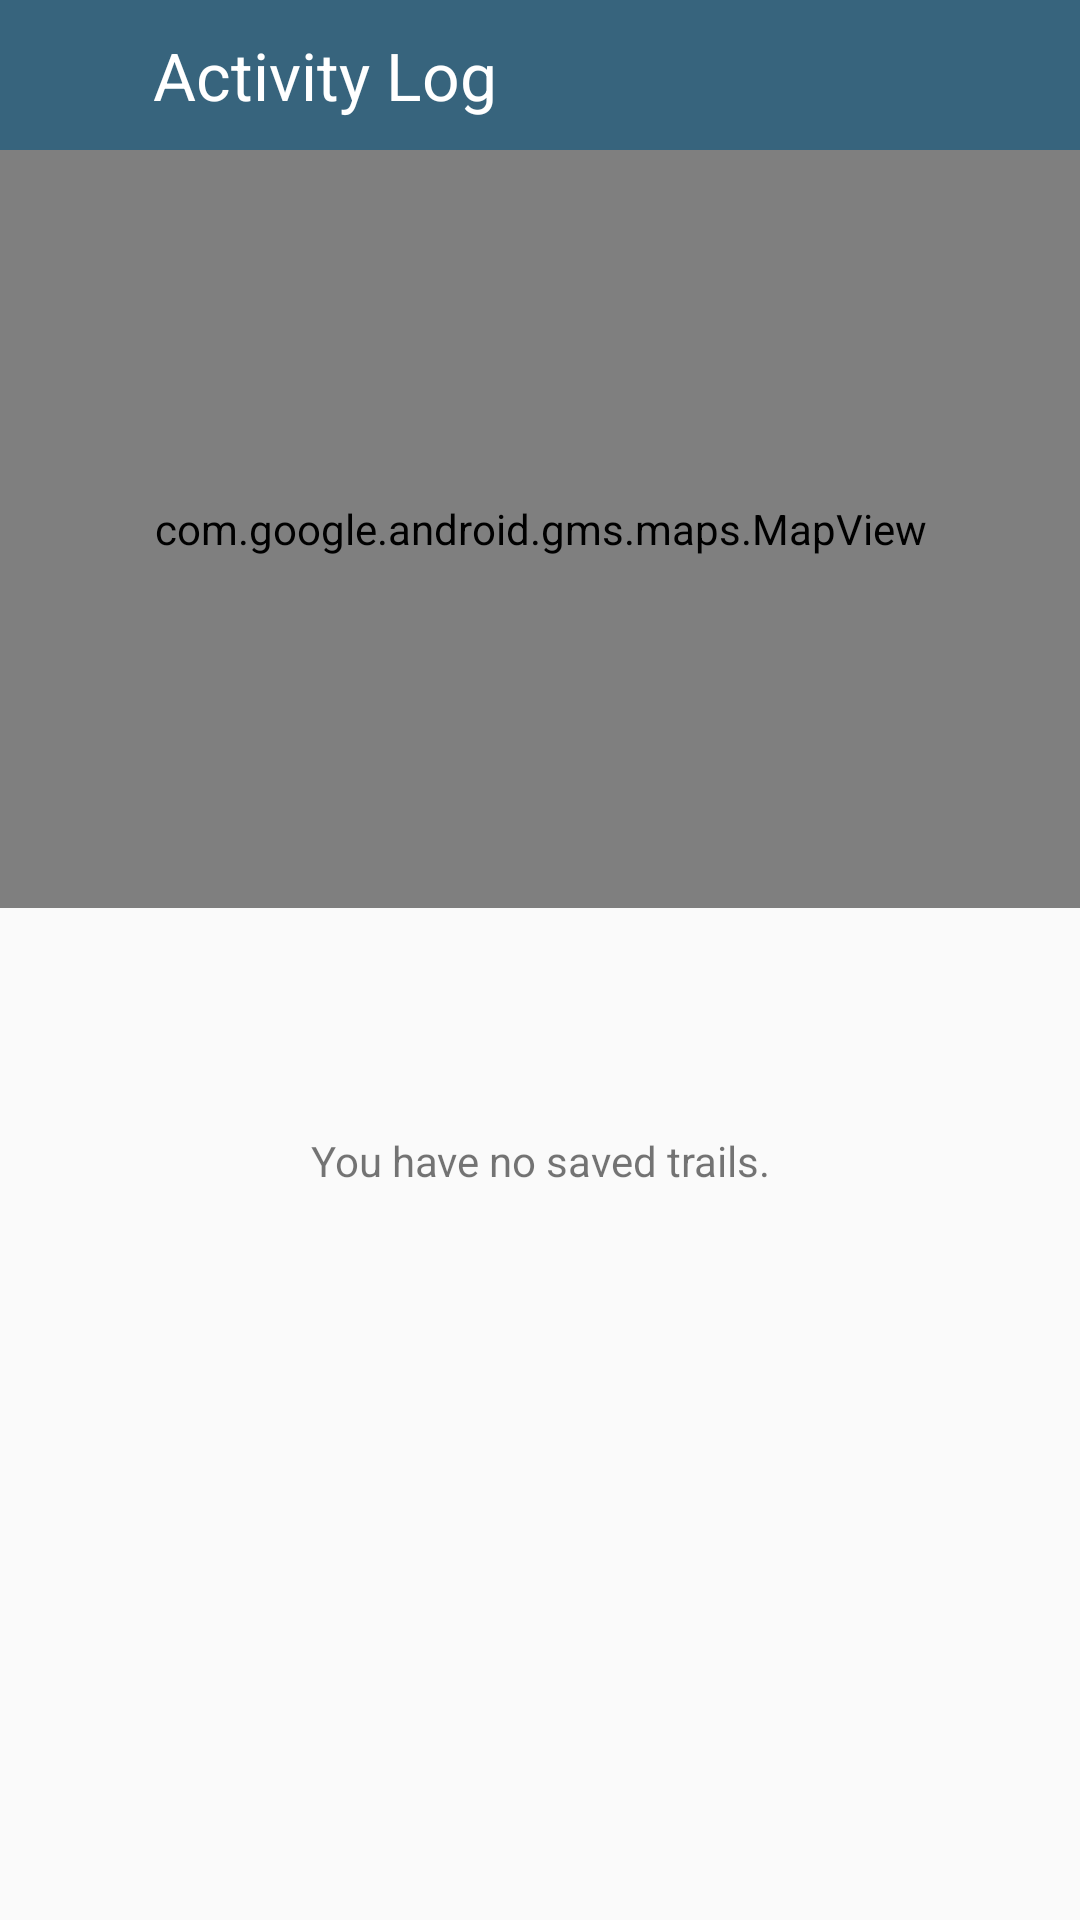

Reconstruct the res/layout file that produces this screen, plus the resources it refers to.
<!-- AndroidManifest.xml: application theme AppTheme -->
<!-- res/layout/tracker_log_activity.xml -->
<LinearLayout xmlns:android="http://schemas.android.com/apk/res/android"
    xmlns:map="http://schemas.android.com/apk/res-auto"
    xmlns:tools="http://schemas.android.com/tools"
    android:layout_width="match_parent"
    android:layout_height="match_parent"
    android:orientation="vertical">

    <RelativeLayout
        android:id="@+id/main_toolbar_layout"
        android:layout_width="match_parent"
        android:layout_height="50dp"
        android:background="@color/blueGreen"
        android:orientation="horizontal">

        <ImageView
            android:id="@+id/backBtn"
            android:layout_width="27dp"
            android:layout_height="27dp"
            android:layout_centerVertical="true"
            android:layout_marginStart="@dimen/spacing_small"
            android:clickable="true"
            android:src="@drawable/ic_arrow_back"
            android:textAllCaps="false"/>

        <TextView
            android:id="@+id/main_toolbar_title"
            android:layout_width="wrap_content"
            android:layout_height="wrap_content"
            android:layout_centerVertical="true"
            android:layout_toRightOf="@+id/backBtn"
            android:layout_marginStart="@dimen/spacing_tiny"
            android:text="@string/title_activity_log"
            android:textAppearance="?android:attr/textAppearanceLarge"
            android:textColor="@color/white" />

    </RelativeLayout>

    <com.google.android.gms.maps.MapView
        android:id="@+id/mapview1"
        android:layout_width="match_parent"
        android:layout_height="0dp"
        android:layout_weight="0.6"
        map:cameraTargetLat="56.1304"
        map:cameraTargetLng="-106.3468" />


    <TextView
        android:id="@+id/informationMessage"
        android:layout_width="match_parent"
        android:layout_height="0dp"
        android:layout_gravity="center"
        android:layout_weight="0.40"
        android:gravity="center"
        android:text="@string/activity_log_message" />


    <ListView
        android:id="@+id/list_Log"
        android:layout_width="match_parent"
        android:layout_height="0dp"
        android:layout_weight="0.40" />

</LinearLayout>
<!-- resources referenced by this layout -->
<resources>
  <color name="blueGreen">#37647D</color>
  <color name="white">#ffffff</color>
  <dimen name="spacing_small">16dp</dimen>
  <dimen name="spacing_tiny">8dp</dimen>
  <string name="activity_log_message">You have no saved trails.</string>
  <string name="title_activity_log">Activity Log</string>
  <style name="AppTheme" parent="Theme.AppCompat.Light.DarkActionBar">
          
          <item name="colorPrimary">@color/colorPrimary</item>
          <item name="colorPrimaryDark">@color/colorPrimaryDark</item>
          <item name="colorAccent">@color/colorAccent</item>
          <item name="windowActionBar">false</item>
          <item name="windowNoTitle">true</item>
      </style>
  <color name="colorPrimary">#516179</color>
  <color name="colorPrimaryDark">@color/black</color>
  <color name="colorAccent">#FF4081</color>
  <color name="black">#000000</color>
</resources>
